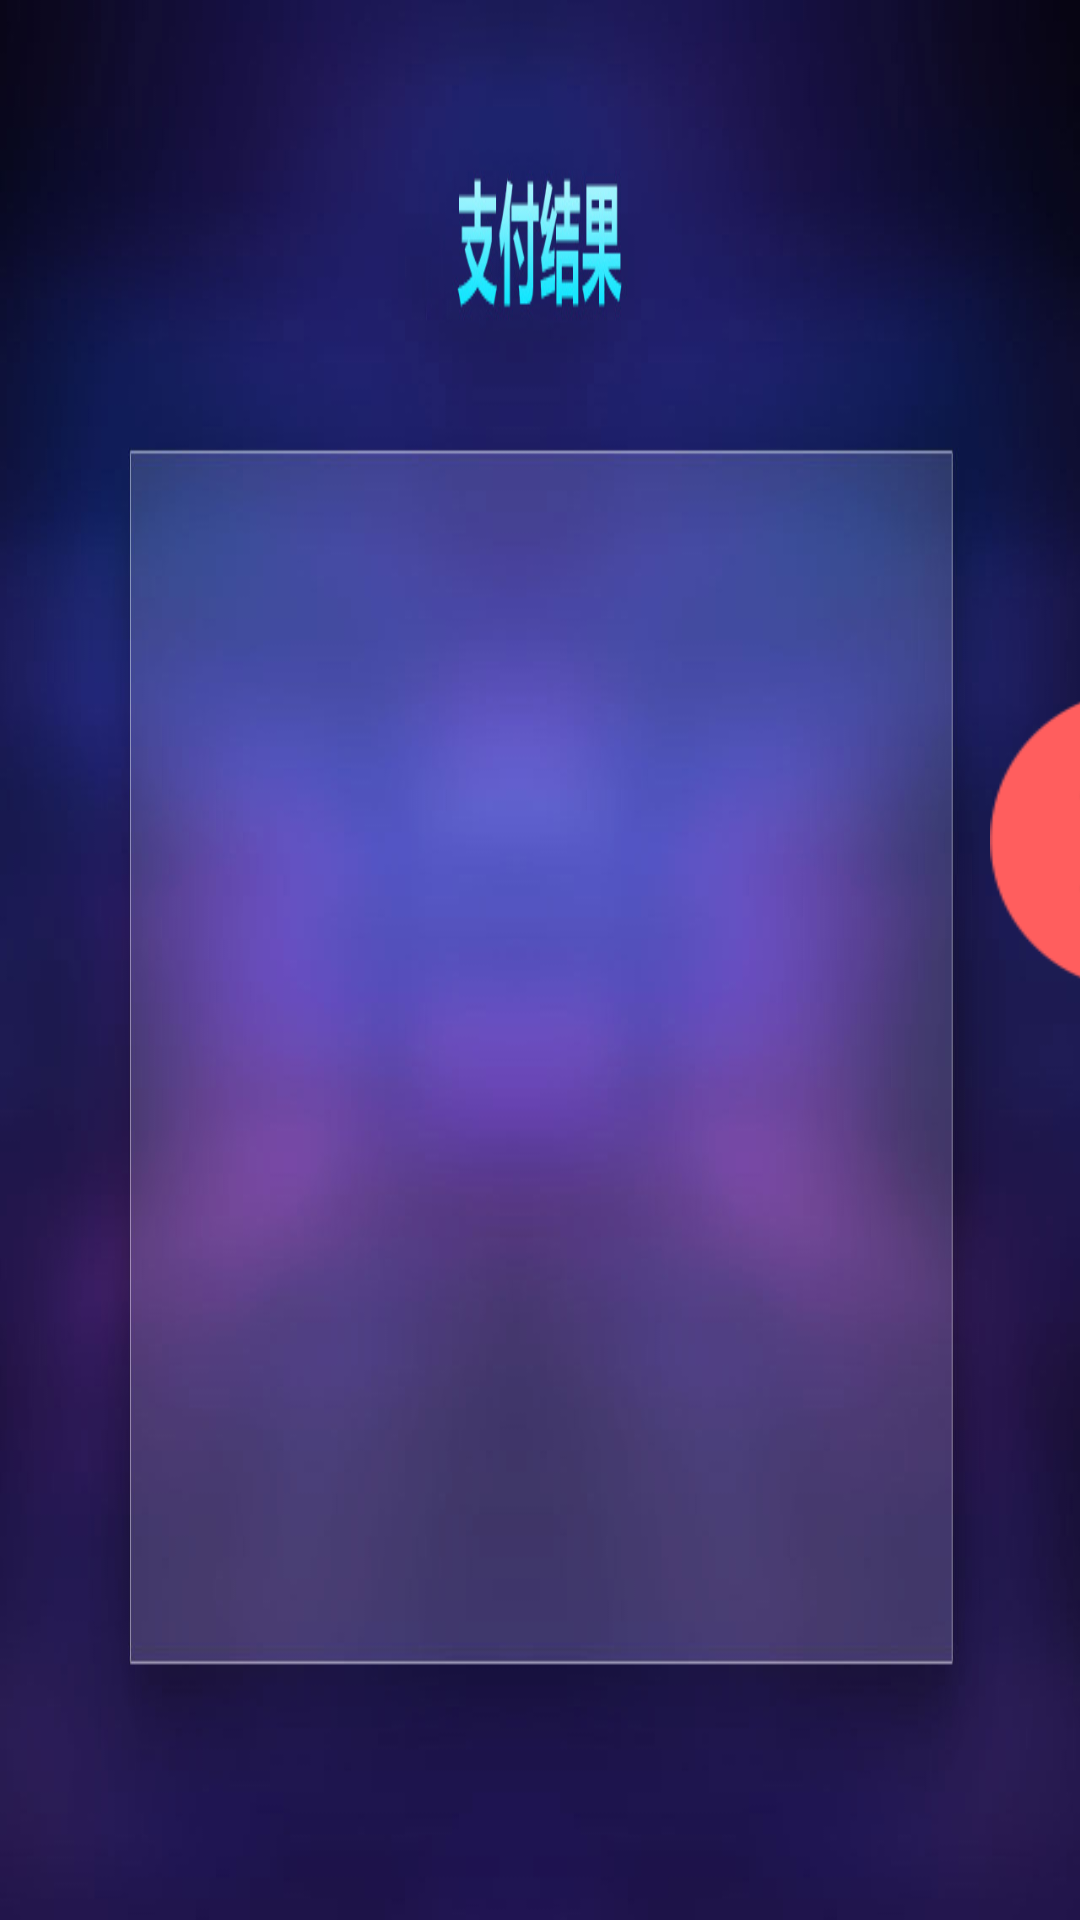

The Android layout XML behind this screen, and the referenced resources:
<!-- AndroidManifest.xml: application theme AppTheme -->
<!-- res/layout/sdk_activity_pay_failure.xml -->
<?xml version="1.0" encoding="utf-8"?>
<LinearLayout xmlns:android="http://schemas.android.com/apk/res/android"
    android:layout_width="match_parent"
    android:layout_height="match_parent"
    android:background="@drawable/ic_payment_result"
    android:orientation="vertical" >
    
    <LinearLayout 
        android:layout_width="match_parent"
        android:layout_height="wrap_content"
        android:layout_marginTop="230dp"
        android:layout_marginLeft="330dp"
        android:orientation="horizontal">
        
        <ImageView 
            android:layout_width="100dp"
            android:layout_height="100dp"
            android:src="@drawable/ic_result_no"/>
        <TextView 
            android:id="@+id/message"
            android:layout_width="wrap_content"
            android:layout_height="wrap_content"
            android:layout_marginLeft="50dp"
            android:layout_gravity="center"
            android:textSize="50sp"
            android:textColor="#F9F9F9"
            android:text="订单超时，请重新提交！"/>
    </LinearLayout>
    
    <Button
            android:layout_gravity="center_horizontal"
            android:layout_marginTop="50dp"
            android:layout_width="180dp"
            android:layout_height="50dp"
            android:background="@drawable/ic_button_back"
            android:onClick="returnActivity" />
        
</LinearLayout>
<!-- resources referenced by this layout -->
<resources>
  <!-- drawable ic_button_back: png bitmap (drawable-xhdpi, 2833 bytes) -->
  <!-- drawable ic_payment_result: jpg bitmap (drawable-xhdpi, 48427 bytes) -->
  <!-- drawable ic_result_no: png bitmap (drawable-xhdpi, 4590 bytes) -->
  <style name="AppTheme" parent="AppBaseTheme">
          
      </style>
  <style name="AppBaseTheme" parent="android:Theme.Light">
          
      </style>
</resources>
